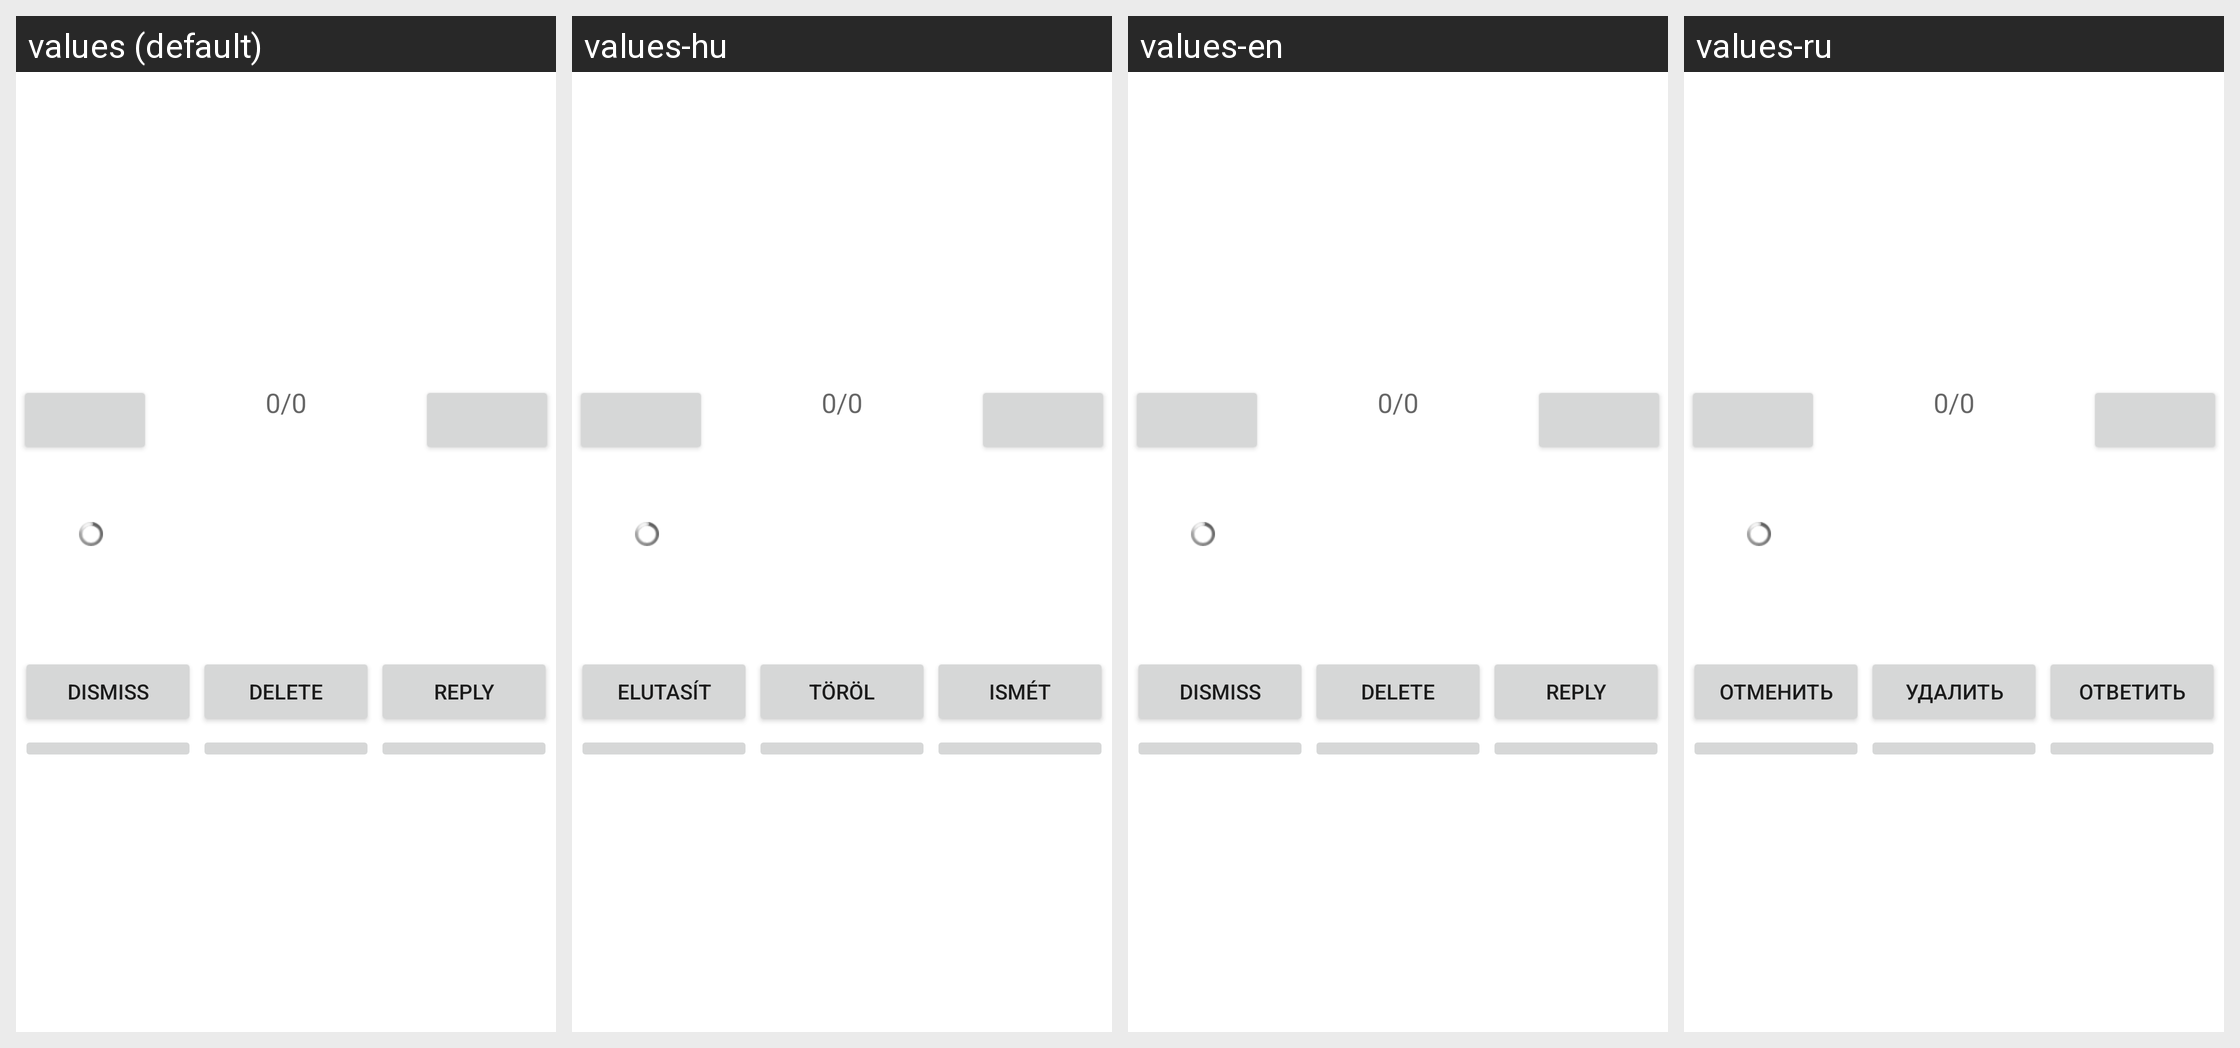

Here is an Android app screen in its default locale and in the app's own translations. Write out the translated-string differences for the strings that appear on this screen.
Android screen res/layout/theme_notification_reply.xml rendered under 4 locales, left to right: values (default), values-hu, values-en, values-ru. Device: Nexus 5 (rendered at 1080×1920; each locale shown at half size, 540×960, under a caption strip naming it); theme Theme.MaterialComponents.DayNight.NoActionBar.
Other locales in the repository, not shown: values-de, values-en-rGB, values-es, values-fr, values-ga, values-he, values-it, values-iw, values-ja, values-pl, values-pt, values-pt-rBR, values-tr, values-zh-rCN.
Strings drawn on this screen, with the default value and each locale's value (text and hints the layout hard-codes, and strings that could not be matched under every locale, appear in the picture but are not listed):

dismiss
  values: Dismiss
  values-hu: Elutasít
  values-en: Dismiss
  values-ru: Отменить

delete
  values: Delete
  values-hu: Töröl
  values-en: Delete
  values-ru: Удалить

reply
  values: Reply
  values-hu: Ismét
  values-en: Reply
  values-ru: Ответить
